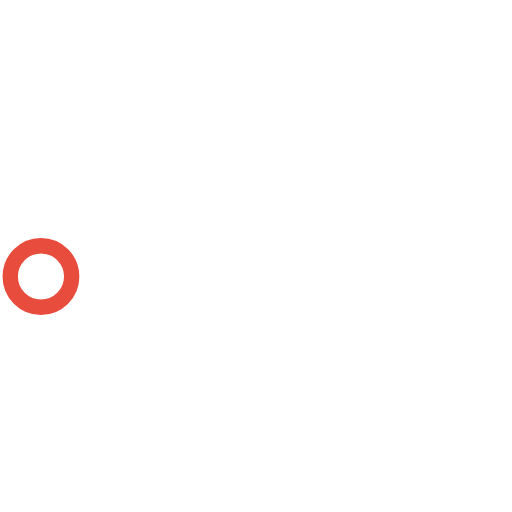
t = 0.00 s
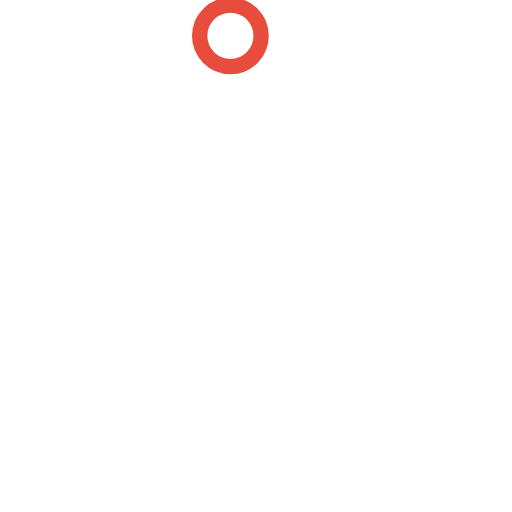
t = 0.50 s
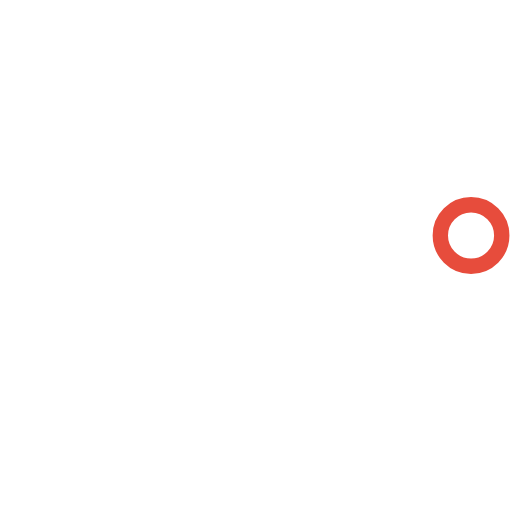
t = 1.00 s
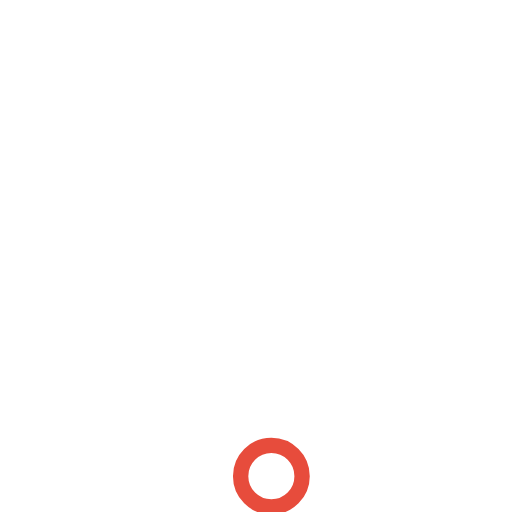
t = 1.50 s

The animated SVG that drew these frames (rendered in a browser with its animation timeline set to each time). Animation: 1 SMIL element (animateTransform=1); one cycle of 2.00 s, repeats indefinitely.

<svg version="1.1" id="L3" xmlns="http://www.w3.org/2000/svg" xmlns:xlink="http://www.w3.org/1999/xlink" x="0px" y="0px" viewBox="0 0 100 100" enable-background="new 0 0 0 0" xml:space="preserve">
<circle fill="none" stroke="#fff" stroke-width="4" cx="50" cy="50" r="44" style="opacity:0.5;"></circle>
  <circle fill="#fff" stroke="#e74c3c" stroke-width="3" cx="8" cy="54" r="6">
    <animateTransform attributeName="transform" dur="2s" type="rotate" from="0 50 48" to="360 50 52" repeatCount="indefinite"></animateTransform>
  </circle>
</svg>